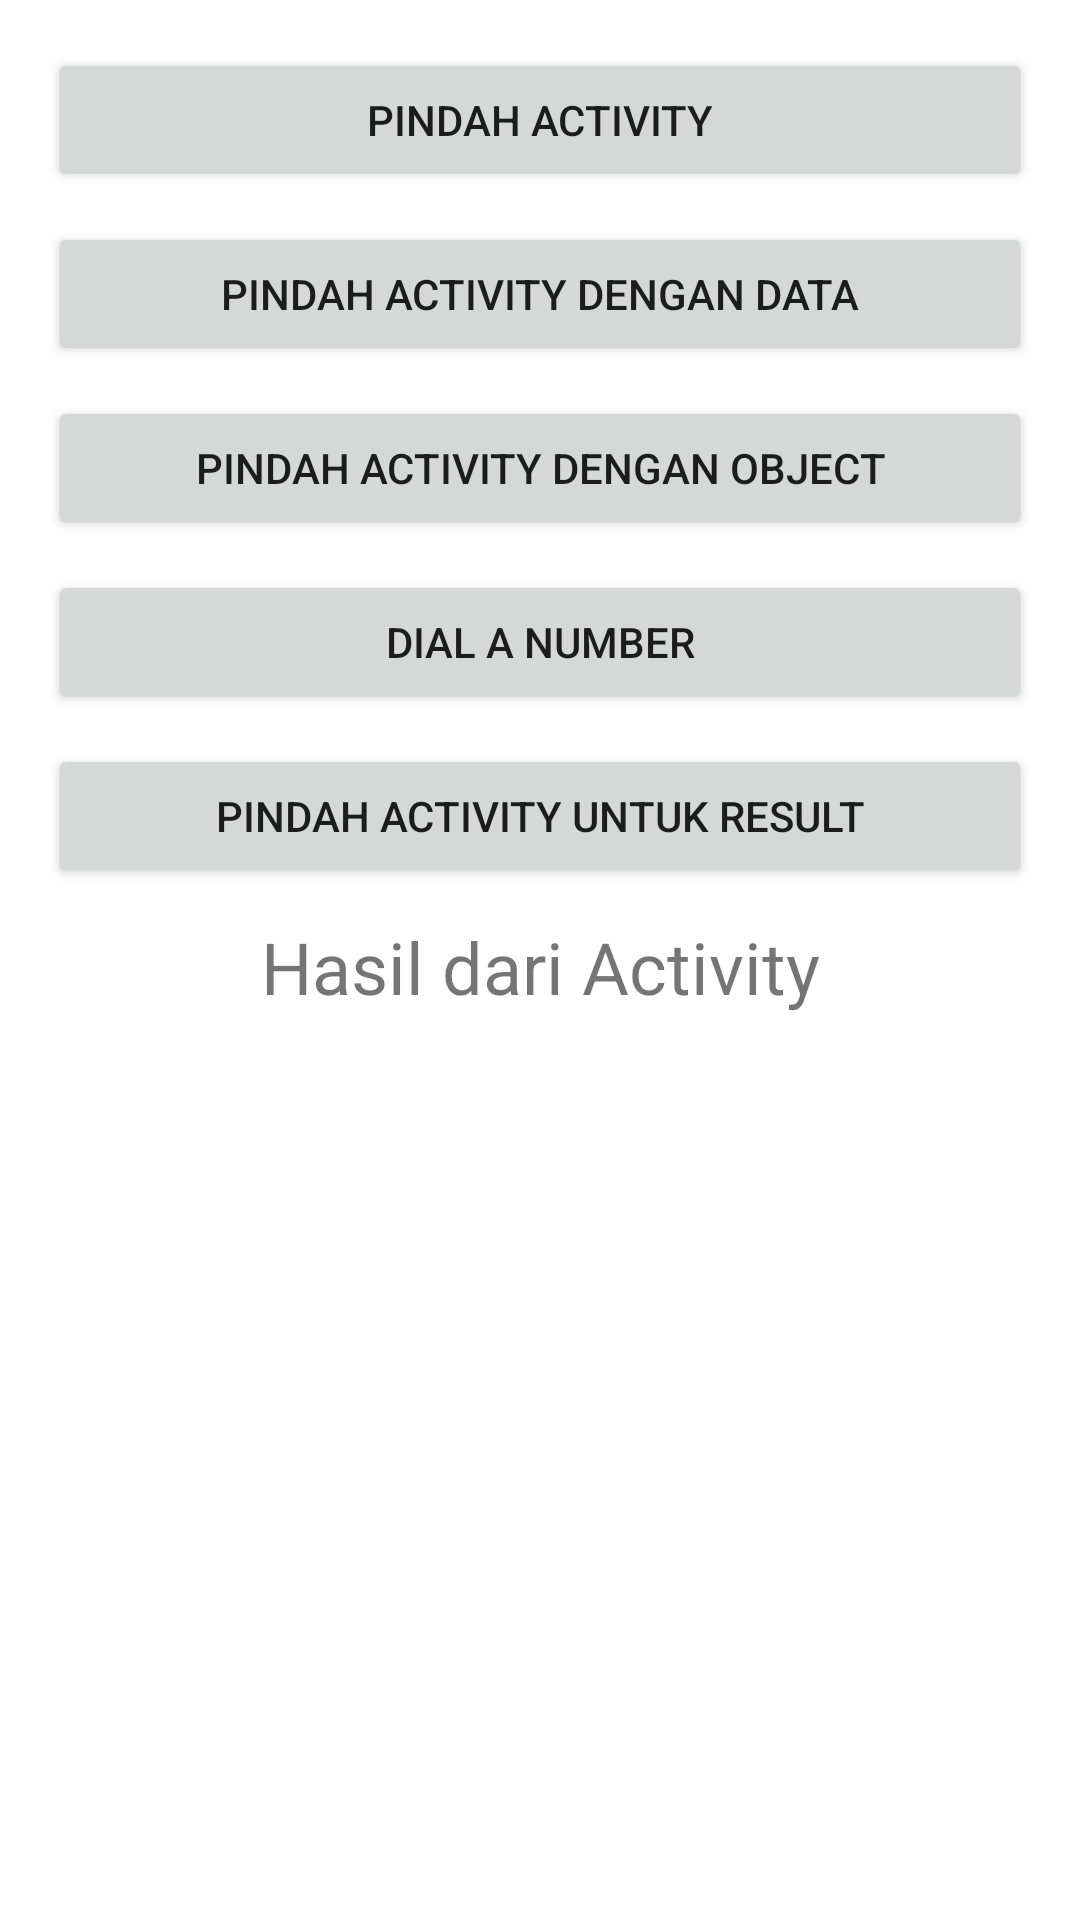

This screen was rendered from an Android layout file. Write that file and the resources it references.
<!-- AndroidManifest.xml: application theme Theme.MufidzIntentApp -->
<!-- res/layout/activity_main.xml -->
<?xml version="1.0" encoding="utf-8"?>
<LinearLayout xmlns:android="http://schemas.android.com/apk/res/android"
  xmlns:app="http://schemas.android.com/apk/res-auto"
  xmlns:tools="http://schemas.android.com/tools"
  android:layout_width="match_parent"
  android:layout_height="match_parent"
  android:orientation="vertical"
  android:padding="16dp"
  tools:context=".MainActivity">

  <Button
    android:id="@+id/btn_pindah_activity"
    android:layout_width="match_parent"
    android:layout_height="wrap_content"
    android:layout_marginBottom="10dp"
    android:text="@string/pindah_activity"/>
  <Button
    android:id="@+id/btn_pindah_with_data"
    android:layout_width="match_parent"
    android:layout_height="wrap_content"
    android:layout_marginBottom="10dp"
    android:text="@string/pindah_activity_dengan_data"/>
  <Button
    android:id="@+id/btn_pindah_with_object"
    android:layout_width="match_parent"
    android:layout_height="wrap_content"
    android:layout_marginBottom="10dp"
    android:text="@string/pindah_activity_dengan_object"/>
  <Button
    android:id="@+id/btn_dial_number"
    android:layout_width="match_parent"
    android:layout_height="wrap_content"
    android:layout_marginBottom="10dp"
    android:text="@string/dial_a_number"/>
  <Button
    android:id="@+id/btn_pindah_with_result"
    android:layout_width="match_parent"
    android:layout_height="wrap_content"
    android:layout_marginBottom="10dp"
    android:text="@string/pindah_activity_untuk_result"/>
  <TextView
    android:id="@+id/tv_result"
      android:layout_width="match_parent"
      android:layout_height="wrap_content"
    android:gravity="center"
    android:text="@string/result_from_activity"
    android:textSize="24sp"/>
</LinearLayout>
<!-- resources referenced by this layout -->
<resources>
  <string name="dial_a_number">Dial a Number</string>
  <string name="pindah_activity">Pindah Activity</string>
  <string name="pindah_activity_dengan_data">Pindah Activity dengan Data</string>
  <string name="pindah_activity_dengan_object">Pindah Activity dengan Object</string>
  <string name="pindah_activity_untuk_result">Pindah Activity untuk Result</string>
  <string name="result_from_activity">Hasil dari Activity</string>
  <style name="Theme.MufidzIntentApp" parent="Theme.MaterialComponents.DayNight.DarkActionBar">
      
      <item name="colorPrimary">@color/purple_500</item>
      <item name="colorPrimaryVariant">@color/purple_700</item>
      <item name="colorOnPrimary">@color/white</item>
      
      <item name="colorSecondary">@color/teal_200</item>
      <item name="colorSecondaryVariant">@color/teal_700</item>
      <item name="colorOnSecondary">@color/black</item>
      
      <item name="android:statusBarColor" tools:targetApi="l">?attr/colorPrimaryVariant</item>
      
    </style>
  <!-- not gathered from this repository: default colours our renderer supplied (Android Studio template values) -->
  <color name="purple_500">#FF6200EE</color>
  <color name="purple_700">#FF3700B3</color>
  <color name="teal_200">#FF03DAC5</color>
  <color name="teal_700">#FF018786</color>
  <color name="black">#FF000000</color>
  <color name="white">#FFFFFFFF</color>
</resources>
